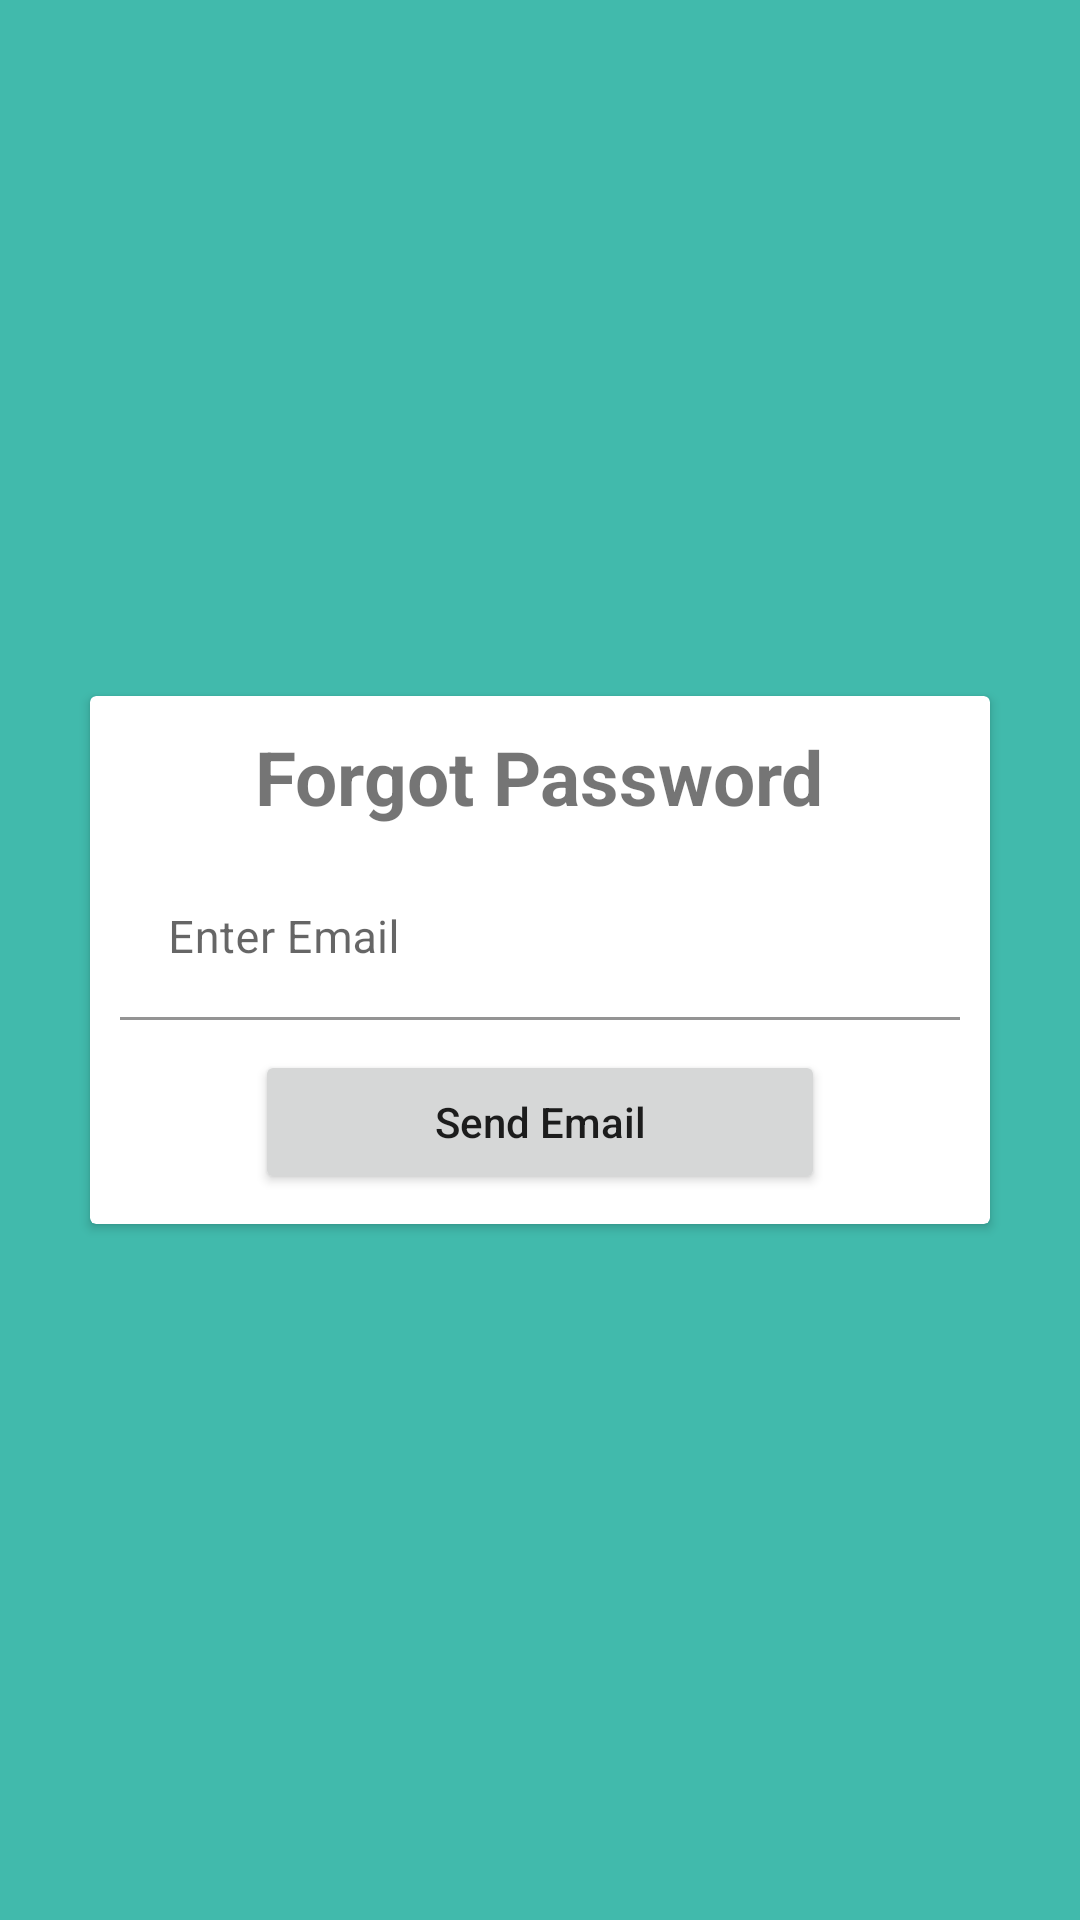

Produce the Android XML layout that renders to this screen, including the resource entries it uses.
<!-- AndroidManifest.xml: application theme Theme.TaskManagement -->
<!-- res/layout/activity_forgot_password.xml -->
<?xml version="1.0" encoding="utf-8"?>
<LinearLayout xmlns:android="http://schemas.android.com/apk/res/android"
    xmlns:app="http://schemas.android.com/apk/res-auto"
    xmlns:tools="http://schemas.android.com/tools"
    android:layout_width="match_parent"
    android:layout_height="match_parent"
    android:orientation="vertical"
    android:background="@color/primary"
    android:gravity="center_horizontal|center_vertical"
    tools:context=".Login">
    <androidx.cardview.widget.CardView
        android:layout_width="match_parent"
        android:layout_height="wrap_content"
        android:layout_margin="30dp"
        android:padding="30dp">
        <LinearLayout
            android:layout_width="match_parent"
            android:orientation="vertical"
            android:padding="10dp"
            android:layout_height="wrap_content">
            <TextView
                android:layout_width="wrap_content"
                android:layout_height="wrap_content"
                android:layout_gravity="center"
                android:gravity="center"
                android:textStyle="bold"
                android:textSize="25dp"
                android:text="Forgot Password"
                />
            <com.google.android.material.textfield.TextInputLayout
                android:id="@+id/wrapper_email"
                android:layout_width="match_parent"
                android:layout_height="wrap_content"

                android:layout_marginTop="10dp"
                >

                <androidx.appcompat.widget.AppCompatEditText
                    android:id="@+id/email"
                    android:layout_width="match_parent"
                    android:layout_height="wrap_content"
                    android:background="@color/white"
                    android:hint="Enter Email"
                    android:inputType="textEmailAddress"
                    android:textSize="15sp" />
            </com.google.android.material.textfield.TextInputLayout>



            <Button
                android:id="@+id/btnLogin"
                android:layout_width="match_parent"
                android:layout_height="wrap_content"
                android:layout_marginStart="45dp"
                android:text="Send Email"
                android:layout_marginTop="10dp"
                android:textAllCaps="false"
                android:layout_marginEnd="45dp"/>
        </LinearLayout>
    </androidx.cardview.widget.CardView>
    <LinearLayout
        android:layout_width="match_parent"
        android:layout_height="wrap_content"
        android:orientation="horizontal"
        android:visibility="gone"
        android:layout_marginStart="30dp"
        android:layout_marginEnd="30dp"
        >
        <TextView
            android:layout_width="wrap_content"
            android:layout_height="wrap_content"
            android:text="Don't have a account?"
            android:textColor="@color/white"
            />
        <TextView
            android:id="@+id/forgotpass"
            android:layout_width="match_parent"
            android:layout_height="wrap_content"
            android:text="Sign Up"
            android:textColor="@color/white"
            android:textStyle="bold"
            android:layout_gravity="end"
            android:gravity="right"
            />
    </LinearLayout>
    <TextView
        android:layout_width="wrap_content"
        android:layout_height="wrap_content"
        android:layout_marginTop="5dp"
        android:visibility="gone"
        android:text="Forgot Password"
        android:textColor="@color/white"
        android:textStyle="bold"
        />
</LinearLayout>
<!-- resources referenced by this layout -->
<resources>
  <color name="primary">#41BAAC</color>
  <color name="white">#FFFFFFFF</color>
  <style name="Theme.TaskManagement" parent="Theme.MaterialComponents.DayNight.NoActionBar">
          
          <item name="colorPrimary">#41BAAC</item>
          <item name="colorPrimaryVariant">#2A786F</item>
          <item name="colorOnPrimary">@color/white</item>
          
          <item name="colorSecondary">#188B7E</item>
          <item name="colorSecondaryVariant">#218844</item>
          <item name="colorOnSecondary">@color/white</item>
          
          <item name="android:statusBarColor" tools:targetApi="l">?attr/colorPrimaryVariant</item>
          
      </style>
</resources>
